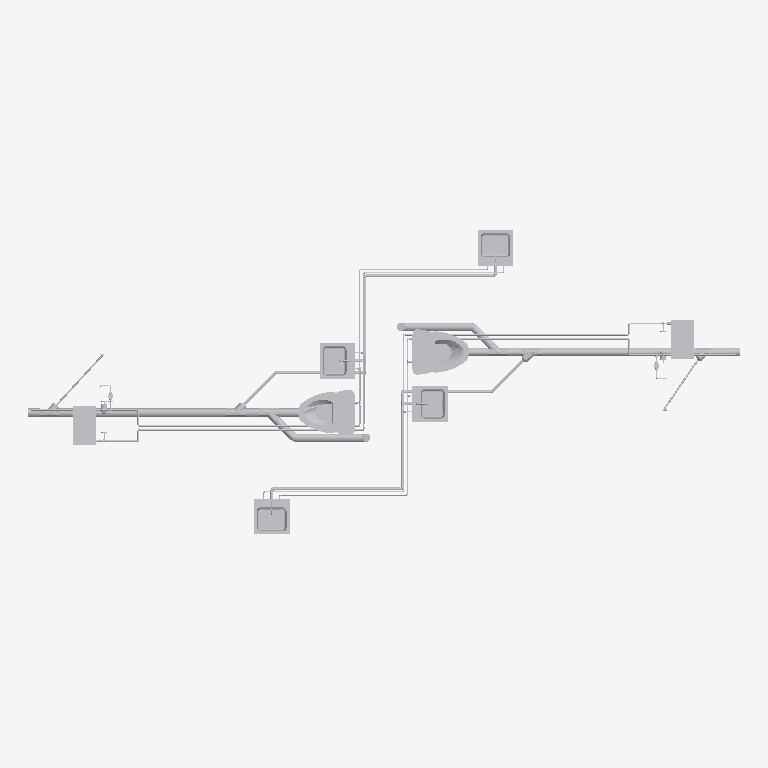
Plan cut of the same IFC building model at storey 'Level 1' (level 0.00 m, cut at 1.40 m), seen from above with north up, elements coloured by IFC class (only those large enough to see are counted): 66 other elements (light grey). Cut surfaces are drawn darker.
Extent 9.1 m × 8.4 m × 7.1 m (x, y, z). Storeys (3): Level 1 at 0.00 m; Level 2 at 3.10 m; Roof at 6.00 m. Elements (463): 231 IfcFlowFitting, 206 IfcFlowSegment, 14 IfcFlowTerminal, 10 IfcFlowController, 2 IfcBuildingElementProxy.

HEADER;
FILE_DESCRIPTION(('ViewDefinition [CoordinationView_V2.0]'),'2;1');
FILE_NAME('Project Number','2024-01-22T23:18:08',(''),(''),'The EXPRESS Data Manager Version 5.02.0100.07 : ','21.1.21.45 - Exporter 21.1.21.45 - Alternate UI ','');
FILE_SCHEMA(('IFC2X3'));
ENDSEC;
DATA;
#119=IFCPROJECT('30tnL1StDERO$4Mk2rKL8D',#41,'Project Number',$,$,'Project Name','Project Status',(#111),#106);
#154=IFCSITE('30tnL1StDERO$4Mk2rKL8F',#41,'Default',$,$,#153,$,$,.ELEMENT.,(42,12,46,799999),(-71,-1,-58,-799999),0.0,$,$);
#129=IFCBUILDING('30tnL1StDERO$4Mk2rKL8C',#41,'',$,$,#32,$,'',.ELEMENT.,$,$,#125);
#138=IFCBUILDINGSTOREY('30tnL1StDERO$4Mk1AkWfS',#41,'Level 1',$,'Level:8mm Head',#136,$,'Level 1',.ELEMENT.,0.0);
#144=IFCBUILDINGSTOREY('30tnL1StDERO$4Mk1AkWfn',#41,'Level 2',$,'Level:8mm Head',#143,$,'Level 2',.ELEMENT.,3.10000000000038);
#150=IFCBUILDINGSTOREY('30tnL1StDERO$4Mk1AkWWu',#41,'Roof',$,'Level:8mm Head',#149,$,'Roof',.ELEMENT.,6.00000000000039);
#20715=IFCFLOWTERMINAL('0DoXf6qmD2uA0W21bBqQXC',#41,'Water Closet - Quiet Flush Tank:Private - Flushing Greater than 6.1 Lpf:1414721',$,'Water Closet - Quiet Flush Tank:Private - Flushing Greater than 6.1 Lpf',#20714,#20705,'1414721');
#52168=IFCFLOWTERMINAL('3H2_vcIGzBTeYkglaJJCKP',#41,'Water Closet - Quiet Flush Tank:Private - Flushing Greater than 6.1 Lpf:1454127',$,'Water Closet - Quiet Flush Tank:Private - Flushing Greater than 6.1 Lpf',#52167,#52158,'1454127');
#9951=IFCFLOWTERMINAL('0DoXf6qmD2uA0W21bBq8kK',#41,'Sink - Island - Single:18"x18" - Public:1357209',$,'Sink - Island - Single:18"x18" - Public',#9949,#9940,'1357209');
#19297=IFCFLOWTERMINAL('0DoXf6qmD2uA0W21bBqQp7',#41,'Sink - Island - Single:18"x18" - Public:1413834',$,'Sink - Island - Single:18"x18" - Public',#19295,#19286,'1413834');
#50583=IFCFLOWTERMINAL('3H2_vcIGzBTeYkglaJJDhA',#41,'Sink - Island - Single:18"x18" - Public:1454076',$,'Sink - Island - Single:18"x18" - Public',#50581,#50572,'1454076');
#50986=IFCFLOWTERMINAL('3H2_vcIGzBTeYkglaJJCK$',#41,'Sink - Island - Single:18"x18" - Public:1454089',$,'Sink - Island - Single:18"x18" - Public',#50984,#50975,'1454089');
#66479=IFCFLOWSEGMENT('3yV_8PRFnFbgex6Lx58__P',#41,'Pipe Types:Standard:1463277',$,'Pipe Types:Standard',#66464,#66477,'1463277');
#65429=IFCFLOWSEGMENT('3yV_8PRFnFbgex6Lx58_$9',#41,'Pipe Types:Standard:1463229',$,'Pipe Types:Standard',#65414,#65427,'1463229');
#37147=IFCBUILDINGELEMENTPROXY('0DoXf6qmD2uA0W21bBqVAu',#41,'waterHeater:waterHeater:1428661',$,'waterHeater:waterHeater',#37145,#37136,'1428661',$);
#59293=IFCBUILDINGELEMENTPROXY('3H2_vcIGzBTeYkglaJJCGJ',#41,'waterHeater:waterHeater:1454373',$,'waterHeater:waterHeater',#59291,#59282,'1454373',$);
#57827=IFCFLOWSEGMENT('3H2_vcIGzBTeYkglaJJCN4',#41,'Pipe Types:Standard:1454322',$,'Pipe Types:Standard',#57812,#57825,'1454322');
#31926=IFCFLOWSEGMENT('0DoXf6qmD2uA0W21bBqPQJ',#41,'Pipe Types:Standard:1419422',$,'Pipe Types:Standard',#31911,#31924,'1419422');
#25042=IFCFLOWSEGMENT('0DoXf6qmD2uA0W21bBqQ6L',#41,'Pipe Types:Standard:1417112',$,'Pipe Types:Standard',#25027,#25040,'1417112');
#55521=IFCFLOWSEGMENT('3H2_vcIGzBTeYkglaJJCMG',#41,'Pipe Types:Standard:1454246',$,'Pipe Types:Standard',#55506,#55519,'1454246');
#59402=IFCFLOWSEGMENT('3H2_vcIGzBTeYkglaJJCGU',#41,'Pipe Types:Standard:1454376',$,'Pipe Types:Standard',#59389,#59400,'1454376');
#37274=IFCFLOWSEGMENT('0DoXf6qmD2uA0W21bBqVDf',#41,'Pipe Types:Standard:1428836',$,'Pipe Types:Standard',#37261,#37272,'1428836');
#37207=IFCFLOWSEGMENT('0DoXf6qmD2uA0W21bBqVCV',#41,'Pipe Types:Standard:1428754',$,'Pipe Types:Standard',#37194,#37205,'1428754');
#59335=IFCFLOWSEGMENT('3H2_vcIGzBTeYkglaJJCGG',#41,'Pipe Types:Standard:1454374',$,'Pipe Types:Standard',#59322,#59333,'1454374');
#57997=IFCFLOWFITTING('3H2_vcIGzBTeYkglaJJCNE',#41,'Tee - Generic:Standard:1454328',$,'Tee - Generic:Standard',#57996,#57987,'1454328');
#58245=IFCFLOWFITTING('3H2_vcIGzBTeYkglaJJCGq',#41,'Tee - Generic:Standard:1454338',$,'Tee - Generic:Standard',#58244,#58235,'1454338');
#33697=IFCFLOWFITTING('0DoXf6qmD2uA0W21bBqPHQ',#41,'Tee - Generic:Standard:1419863',$,'Tee - Generic:Standard',#33696,#33687,'1419863');
#32762=IFCFLOWFITTING('0DoXf6qmD2uA0W21bBqPTZ',#41,'Tee - Generic:Standard:1419630',$,'Tee - Generic:Standard',#32761,#32752,'1419630');
#58054=IFCFLOWSEGMENT('3H2_vcIGzBTeYkglaJJCNF',#41,'Pipe Types:Standard:1454329',$,'Pipe Types:Standard',#58039,#58052,'1454329');
#26044=IFCFLOWSEGMENT('0DoXf6qmD2uA0W21bBqPow',#41,'Pipe Types:Standard:1417911',$,'Pipe Types:Standard',#26029,#26042,'1417911');
#57758=IFCFLOWSEGMENT('3H2_vcIGzBTeYkglaJJCN6',#41,'Pipe Types:Standard:1454320',$,'Pipe Types:Standard',#57741,#57756,'1454320');
#32840=IFCFLOWSEGMENT('0DoXf6qmD2uA0W21bBqPTY',#41,'Pipe Types:Standard:1419631',$,'Pipe Types:Standard',#32825,#32838,'1419631');
#55888=IFCFLOWSEGMENT('3H2_vcIGzBTeYkglaJJCM7',#41,'Pipe Types:Standard:1454257',$,'Pipe Types:Standard',#55873,#55886,'1454257');
#34689=IFCFLOWSEGMENT('0DoXf6qmD2uA0W21bBqPHz',#41,'Pipe Types:Standard:1419888',$,'Pipe Types:Standard',#34674,#34687,'1419888');
#58418=IFCFLOWSEGMENT('3H2_vcIGzBTeYkglaJJCG_',#41,'Pipe Types:Standard:1454344',$,'Pipe Types:Standard',#58403,#58416,'1454344');
#66401=IFCFLOWFITTING('3yV_8PRFnFbgex6Lx58__O',#41,'Tee - Generic:Standard:1463276',$,'Tee - Generic:Standard',#66400,#66391,'1463276');
#64703=IFCFLOWSEGMENT('3yV_8PRFnFbgex6Lx58_$V',#41,'Pipe Types:Standard:1463211',$,'Pipe Types:Standard',#64688,#64701,'1463211');
#31857=IFCFLOWSEGMENT('0DoXf6qmD2uA0W21bBqPPw',#41,'Pipe Types:Standard:1419383',$,'Pipe Types:Standard',#31840,#31855,'1419383');
#53438=IFCFLOWSEGMENT('3H2_vcIGzBTeYkglaJJCLg',#41,'Pipe Types:Standard:1454172',$,'Pipe Types:Standard',#53425,#53436,'1454172');
#23376=IFCFLOWSEGMENT('0DoXf6qmD2uA0W21bBqQBF',#41,'Pipe Types:Standard:1416386',$,'Pipe Types:Standard',#23363,#23374,'1416386');
#54022=IFCFLOWSEGMENT('3H2_vcIGzBTeYkglaJJCL4',#41,'Pipe Types:Standard:1454194',$,'Pipe Types:Standard',#54009,#54020,'1454194');
#23720=IFCFLOWSEGMENT('0DoXf6qmD2uA0W21bBqQED',#41,'Pipe Types:Standard:1416576',$,'Pipe Types:Standard',#23707,#23718,'1416576');
#54366=IFCFLOWSEGMENT('3H2_vcIGzBTeYkglaJJCL8',#41,'Pipe Types:Standard:1454206',$,'Pipe Types:Standard',#54353,#54364,'1454206');
#33232=IFCFLOWSEGMENT('0DoXf6qmD2uA0W21bBqPVW',#41,'Pipe Types:Standard:1419757',$,'Pipe Types:Standard',#33215,#33230,'1419757');
#58179=IFCFLOWSEGMENT('3H2_vcIGzBTeYkglaJJCN8',#41,'Pipe Types:Standard:1454334',$,'Pipe Types:Standard',#58162,#58177,'1454334');
#65924=IFCFLOWSEGMENT('3yV_8PRFnFbgex6Lx58__K',#41,'Pipe Types:Standard:1463264',$,'Pipe Types:Standard',#65907,#65922,'1463264');
#58302=IFCFLOWSEGMENT('3H2_vcIGzBTeYkglaJJCGr',#41,'Pipe Types:Standard:1454339',$,'Pipe Types:Standard',#58287,#58300,'1454339');
#65351=IFCFLOWFITTING('3yV_8PRFnFbgex6Lx58_$8',#41,'Tee - Generic:Standard:1463228',$,'Tee - Generic:Standard',#65350,#65341,'1463228');
#33775=IFCFLOWSEGMENT('0DoXf6qmD2uA0W21bBqPHL',#41,'Pipe Types:Standard:1419864',$,'Pipe Types:Standard',#33760,#33773,'1419864');
#64634=IFCFLOWSEGMENT('3yV_8PRFnFbgex6Lx58_x8',#41,'Pipe Types:Standard:1462972',$,'Pipe Types:Standard',#64617,#64632,'1462972');
#23653=IFCFLOWSEGMENT('0DoXf6qmD2uA0W21bBqQDQ',#41,'Pipe Types:Standard:1416535',$,'Pipe Types:Standard',#23640,#23651,'1416535');
#54299=IFCFLOWSEGMENT('3H2_vcIGzBTeYkglaJJCLA',#41,'Pipe Types:Standard:1454204',$,'Pipe Types:Standard',#54286,#54297,'1454204');
#36932=IFCFLOWSEGMENT('0DoXf6qmD2uA0W21bBqVRa',#41,'Pipe Types:Standard:1427689',$,'Pipe Types:Standard',#36919,#36930,'1427689');
#59109=IFCFLOWSEGMENT('3H2_vcIGzBTeYkglaJJCGf',#41,'Pipe Types:Standard:1454367',$,'Pipe Types:Standard',#59096,#59107,'1454367');
#23212=IFCFLOWSEGMENT('0DoXf6qmD2uA0W21bBqQ9y',#41,'Pipe Types:Standard:1416305',$,'Pipe Types:Standard',#23199,#23210,'1416305');
#53858=IFCFLOWSEGMENT('3H2_vcIGzBTeYkglaJJCLT',#41,'Pipe Types:Standard:1454187',$,'Pipe Types:Standard',#53845,#53856,'1454187');
#22792=IFCFLOWSEGMENT('0DoXf6qmD2uA0W21bBqQKK',#41,'Pipe Types:Standard:1415961',$,'Pipe Types:Standard',#22779,#22790,'1415961');
#58975=IFCFLOWSEGMENT('3H2_vcIGzBTeYkglaJJCGj',#41,'Pipe Types:Standard:1454363',$,'Pipe Types:Standard',#58962,#58973,'1454363');
#54784=IFCFLOWSEGMENT('3H2_vcIGzBTeYkglaJJCMz',#41,'Pipe Types:Standard:1454219',$,'Pipe Types:Standard',#54771,#54782,'1454219');
#31786=IFCFLOWSEGMENT('0DoXf6qmD2uA0W21bBqPOl',#41,'Pipe Types:Standard:1419298',$,'Pipe Types:Standard',#31773,#31784,'1419298');
#57687=IFCFLOWSEGMENT('3H2_vcIGzBTeYkglaJJCNO',#41,'Pipe Types:Standard:1454318',$,'Pipe Types:Standard',#57674,#57685,'1454318');
#39682=IFCFLOWSEGMENT('3HbZfS9frEv8ijKqUDynne',#41,'Pipe Types:Standard:1434291',$,'Pipe Types:Standard',#39669,#39680,'1434291');
#60522=IFCFLOWSEGMENT('3H2_vcIGzBTeYkglaJJCHb',#41,'Pipe Types:Standard:1454419',$,'Pipe Types:Standard',#60509,#60520,'1454419');
#64511=IFCFLOWSEGMENT('3yV_8PRFnFbgex6Lx58_tI',#41,'Pipe Types:Standard:1462694',$,'Pipe Types:Standard',#64496,#64509,'1462694');
#66849=IFCFLOWFITTING('2OhZ8vg6D99AU_3FahFbhY',#41,'sanitary_in:Standard:1468973',$,'sanitary_in:Standard',#66848,#66839,'1468973');
#60863=IFCFLOWCONTROLLER('3H2_vcIGzBTeYkglaJJCHf',#41,'Water Meter:20 mm:1454431',$,'Water Meter:20 mm',#60862,#60853,'1454431');
#55212=IFCFLOWSEGMENT('3H2_vcIGzBTeYkglaJJCMj',#41,'Pipe Types:Standard:1454235',$,'Pipe Types:Standard',#55199,#55210,'1454235');
#66798=IFCFLOWFITTING('2OhZ8vg6D99AU_3FahFbav',#41,'sanitary_in:Standard:1468918',$,'sanitary_in:Standard',#66797,#66788,'1468918');
#45595=IFCFLOWCONTROLLER('3HbZfS9frEv8ijKqUDynrk',#41,'Water Meter:20 mm:1434549',$,'Water Meter:20 mm',#45594,#45585,'1434549');
#36798=IFCFLOWSEGMENT('0DoXf6qmD2uA0W21bBqVQc',#41,'Pipe Types:Standard:1427627',$,'Pipe Types:Standard',#36785,#36796,'1427627');
#62973=IFCFLOWCONTROLLER('1dbA4L_aHBouPQ8YCN$dpD',#41,'Globe Valve - 10-50 mm - Threaded:25 mm:1456277',$,'Globe Valve - 10-50 mm - Threaded:25 mm',#62972,#62963,'1456277');
#24138=IFCFLOWSEGMENT('0DoXf6qmD2uA0W21bBqQ0x',#41,'Pipe Types:Standard:1416758',$,'Pipe Types:Standard',#24125,#24136,'1416758');
ENDSEC;
